Run: headless pygame with SDL's dummy video driver; simulated clock (each Clock.tick advances the game by its frame time, no real sleeping); random seed 0; keys injected as events and as key.get_pressed() state; no mouse input.
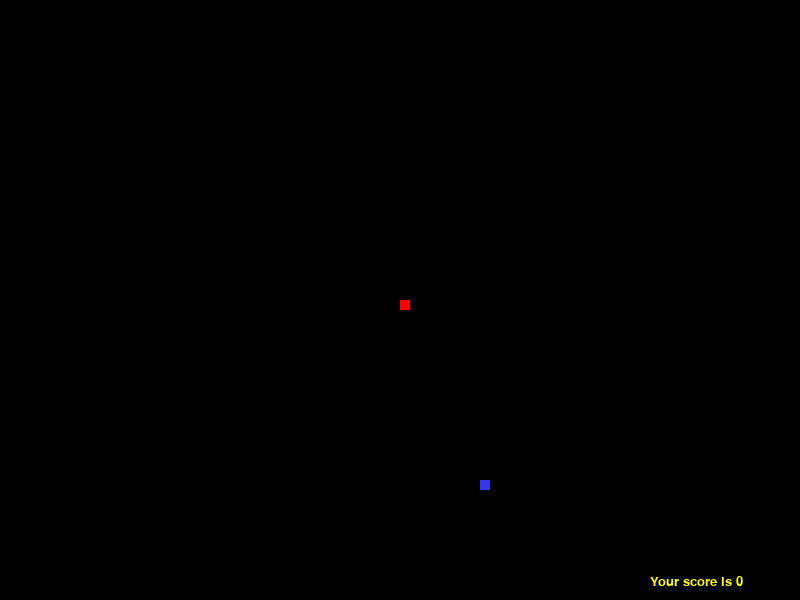
Frame 1 of 2 · flips 1–60 · no input
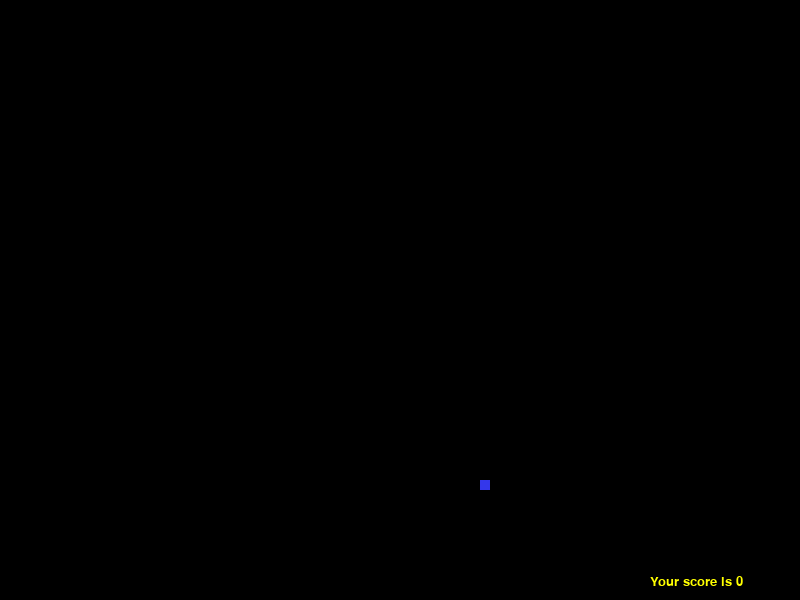
Frame 2 of 2 · flips 61–180 · tapped SPACE, RETURN · held RIGHT (→), D

The pygame program that drew these frames:

import pygame
pygame.init()
from pygame.locals import *
import random
import time

#Screen/display settings
gameDisplay = pygame.display.set_mode((800,600))
pygame.display.set_caption('Snake Game')
Largefont = pygame.font.SysFont("None",36)
Smallfont = pygame.font.SysFont("None",20)
GameOverText=Largefont.render("Game Over!", True, (255,255,0))

#Variables
Score=0
Delay_time=125
Direction="Start None"

#Snake Head to GUI
x=[400]
y=[300]
width = 10
height = 10
velocity=10


#Food random generator to GUI
def Food_Gen():
 Food_X=random.randrange(0, 800, 20)
 Food_Y=random.randrange(0, 600, 20)
 return Food_X, Food_Y


#Snake length extend
def snake_len(x, y):
 x.append(x)
 y.append(y)
 return x, y


def movement(x, y):
 global velocity
 for i in range(len(x)-1, 0, -1):
    x[i] = x[i - 1]
    y[i] = y[i - 1]
 if Direction=="Left":
    x[0] -= velocity
 if Direction=="Right":
    x[0] += velocity
 if Direction=="Down":
    y[0] += velocity
 if Direction=="Up":
    y[0] -= velocity


def collision(x,y):
 for i in range (2,len(x)):                       #check collision of snake body
   if x[0] == x[i] and y[0] == y[i]:
      gameDisplay.blit(GameOverText, (350, 300))
      pygame.display.update()
      time.sleep(5)
      return False
 if x[0]<0 or x[0]>800:                           #check collision of Xscreen boarder
  gameDisplay.blit(GameOverText,(350,300))
  pygame.display.update()
  time.sleep(5)
  return False
 if y[0]<0 or y[0]>600:                           #check collision of Yscreen boarder
  gameDisplay.blit(GameOverText,(350,300))
  pygame.display.update()
  time.sleep(5)
  return False
 else:
  return True


#Main Section
running = True
Food_X, Food_Y = Food_Gen()
while running:
 pygame.event.pump()
 keys = pygame.key.get_pressed()
 if (keys[K_LEFT]):
    Direction="Left"
 if (keys[K_RIGHT]):
    Direction="Right"
 if (keys[K_UP]):
    Direction="Up"
 if (keys[K_DOWN]):
    Direction="Down"
 if (keys[K_ESCAPE]):
    pygame.quit()
    running = False
 if x[0]==Food_X and y[0]==Food_Y:       #When the Food is intercepted
    x, y = snake_len(x, y)
    Score=Score+10
    Delay_time-=5
    Food_X, Food_Y = Food_Gen()

 pygame.display.update()
 movement(x,y)
 pygame.display.update()
 pygame.time.delay(Delay_time)
 running = collision(x,y)
 gameDisplay.fill((0,0,0))                                                   #Clear Screen
 for i in range (0,len(x)):
   pygame.draw.rect(gameDisplay,(255,0,0),(x[i], y[i], width, height))       #Display Snake
 pygame.draw.rect(gameDisplay,(52,55,235),(Food_X, Food_Y, width, height))   #Display Food

 ScoreText = Smallfont.render('Your score is ' + str(Score), True, (255, 255, 0))
 gameDisplay.blit(ScoreText, (650, 575))
 pygame.display.update()
 print(x,y)
